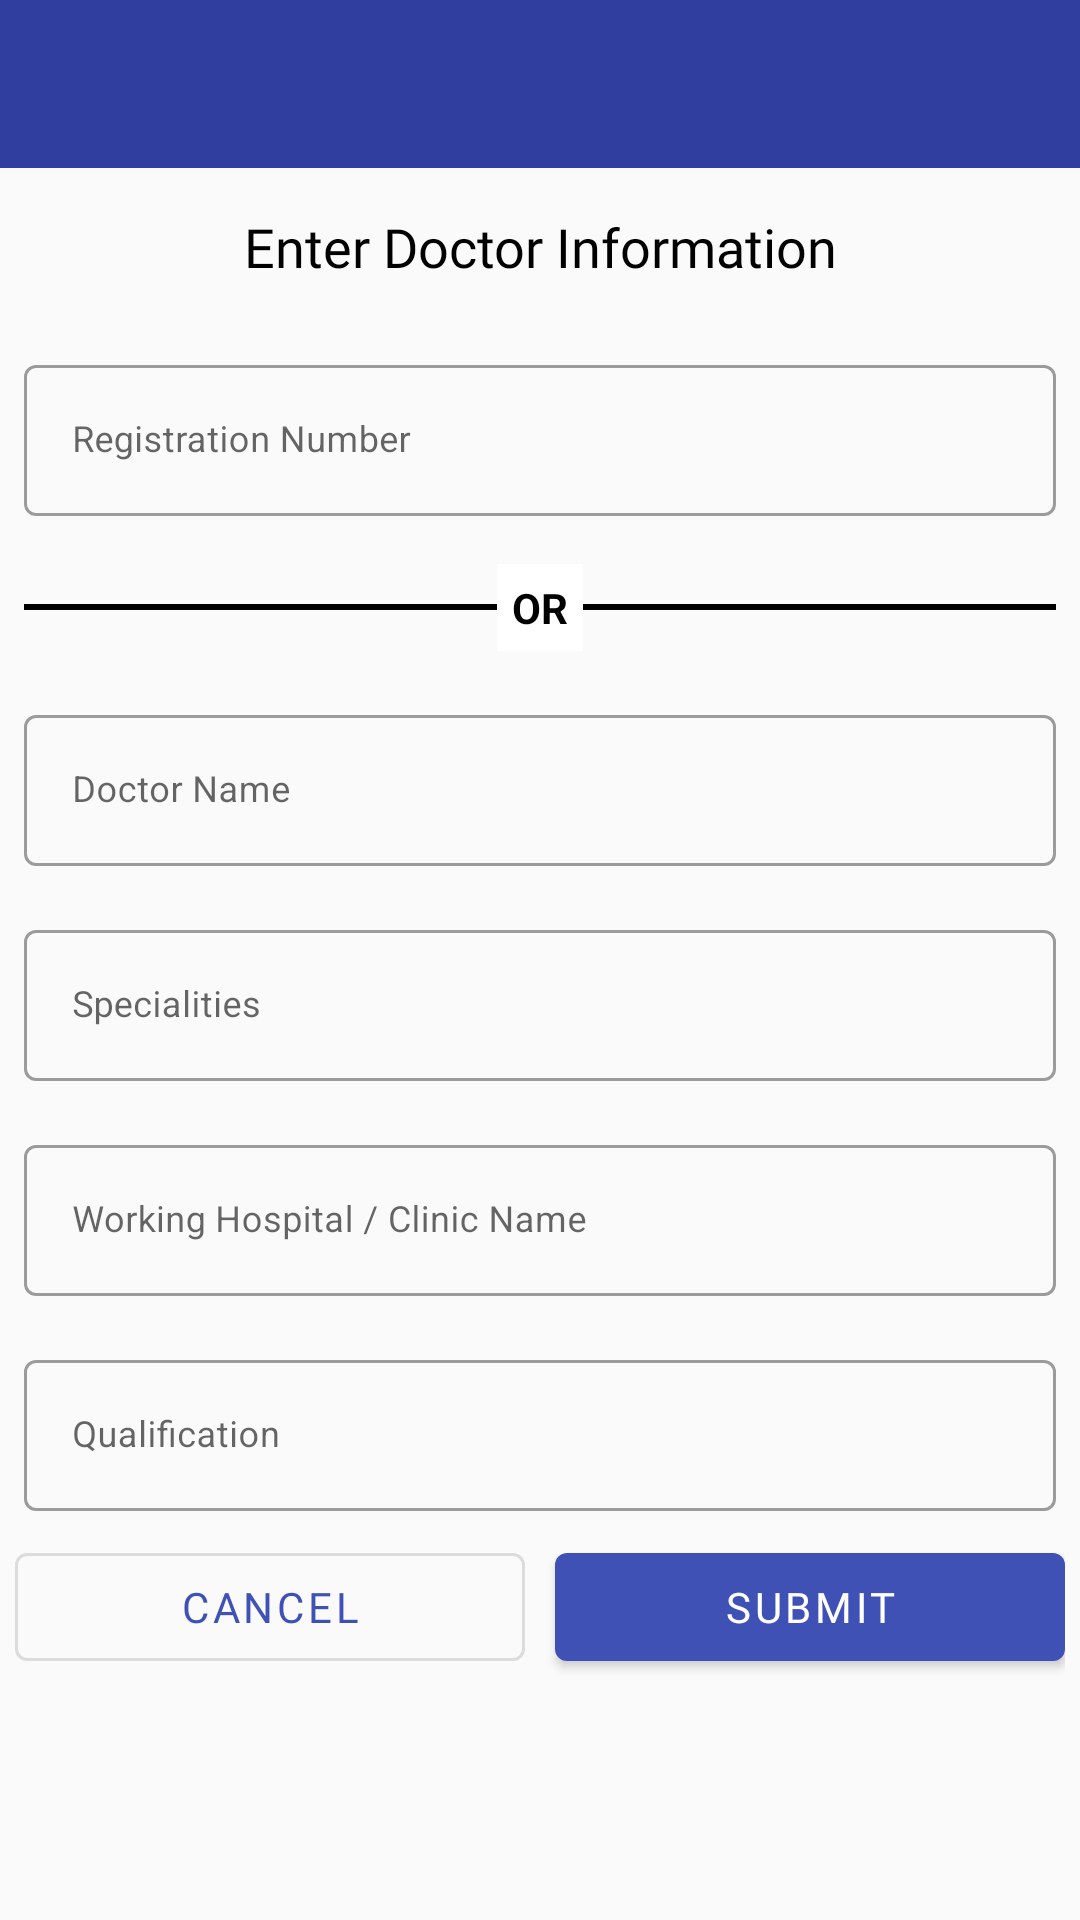

Reconstruct the res/layout file that produces this screen, plus the resources it refers to.
<!-- AndroidManifest.xml: application theme AppTheme -->
<!-- res/layout/activity_doctor_verification.xml -->
<?xml version="1.0" encoding="utf-8"?>
<LinearLayout xmlns:android="http://schemas.android.com/apk/res/android"
    xmlns:app="http://schemas.android.com/apk/res-auto"
    xmlns:tools="http://schemas.android.com/tools"
    android:layout_width="match_parent"
    android:layout_height="match_parent"
    android:orientation="vertical"
    tools:context=".DoctorVerificationActivity">

    <com.google.android.material.appbar.MaterialToolbar
        android:id="@+id/toolbar"
        android:layout_width="match_parent"
        android:layout_height="wrap_content"
        android:background="@color/colorPrimaryDark"
        android:paddingTop="@dimen/status_bar_height"
        android:theme="@style/AppTheme.ToolbarDark"
        app:popupTheme="@style/ThemeOverlay.AppCompat.Light"
        app:titleTextColor="@color/white" />

    <TextView
        android:layout_width="match_parent"
        android:layout_height="wrap_content"
        android:layout_margin="4dp"
        android:fontFamily="@font/opensans_regular"
        android:gravity="center"
        android:padding="10dp"
        android:text="Enter Doctor Information"
        android:textColor="@color/md_black_1000"
        android:textSize="18sp" />

    <com.google.android.material.textfield.TextInputLayout
        style="@style/Widget.MaterialComponents.TextInputLayout.OutlinedBox"
        android:layout_width="match_parent"
        android:layout_height="wrap_content"
        android:layout_margin="8dp"
        android:hint="Registration Number"
        app:hintEnabled="true">

        <com.google.android.material.textfield.TextInputEditText
            android:id="@+id/regNo"
            android:layout_width="match_parent"
            android:layout_height="wrap_content"
            android:inputType="text"
            android:textSize="12sp" />

    </com.google.android.material.textfield.TextInputLayout>

    <FrameLayout
        android:layout_width="match_parent"
        android:layout_height="wrap_content"
        android:layout_margin="8dp"
        android:orientation="horizontal">

        <View
            android:layout_width="match_parent"
            android:layout_height="2dp"
            android:layout_gravity="center"
            android:background="@color/md_black_1000" />

        <TextView
            android:layout_width="wrap_content"
            android:layout_height="wrap_content"
            android:layout_gravity="center"
            android:background="@color/white"
            android:padding="5dp"
            android:text="OR"
            android:textColor="@color/md_black_1000"
            android:textSize="14sp"
            android:textStyle="bold" />
    </FrameLayout>

    <com.google.android.material.textfield.TextInputLayout
        style="@style/Widget.MaterialComponents.TextInputLayout.OutlinedBox"
        android:layout_width="match_parent"
        android:layout_height="wrap_content"
        android:layout_margin="8dp"
        android:hint="Doctor Name"
        app:hintEnabled="true">

        <com.google.android.material.textfield.TextInputEditText
            android:id="@+id/doctorName"
            android:layout_width="match_parent"
            android:layout_height="wrap_content"
            android:inputType="text"
            android:textSize="12sp" />

    </com.google.android.material.textfield.TextInputLayout>

    <com.google.android.material.textfield.TextInputLayout
        style="@style/Widget.MaterialComponents.TextInputLayout.OutlinedBox"
        android:layout_width="match_parent"
        android:layout_height="wrap_content"
        android:layout_margin="8dp"
        android:hint="Specialities"
        app:hintEnabled="true">

        <com.google.android.material.textfield.TextInputEditText
            android:id="@+id/speciality"
            android:layout_width="match_parent"
            android:layout_height="wrap_content"
            android:inputType="text"
            android:textSize="12sp" />

    </com.google.android.material.textfield.TextInputLayout>

    <com.google.android.material.textfield.TextInputLayout
        style="@style/Widget.MaterialComponents.TextInputLayout.OutlinedBox"
        android:layout_width="match_parent"
        android:layout_height="wrap_content"
        android:layout_margin="8dp"
        android:hint="Working Hospital / Clinic Name"
        app:hintEnabled="true">

        <com.google.android.material.textfield.TextInputEditText
            android:id="@+id/hospital"
            android:layout_width="match_parent"
            android:layout_height="wrap_content"
            android:inputType="text"
            android:textSize="12sp" />

    </com.google.android.material.textfield.TextInputLayout>

    <com.google.android.material.textfield.TextInputLayout
        style="@style/Widget.MaterialComponents.TextInputLayout.OutlinedBox"
        android:layout_width="match_parent"
        android:layout_height="wrap_content"
        android:layout_margin="8dp"
        android:hint="Qualification"
        app:hintEnabled="true">

        <com.google.android.material.textfield.TextInputEditText
            android:id="@+id/qualification"
            android:layout_width="match_parent"
            android:layout_height="wrap_content"
            android:inputType="text"
            android:textSize="12sp" />

    </com.google.android.material.textfield.TextInputLayout>


    <LinearLayout
        android:layout_width="match_parent"
        android:layout_height="wrap_content"
        android:layout_alignParentBottom="true"
        android:gravity="center"
        android:paddingLeft="5dp"
        android:paddingEnd="5dp"
        android:paddingRight="5dp">

        <com.google.android.material.button.MaterialButton
            android:id="@+id/cancel_button"
            style="@style/Widget.MaterialComponents.Button.OutlinedButton"
            android:layout_width="match_parent"
            android:layout_height="wrap_content"
            android:layout_marginEnd="5dp"
            android:layout_marginRight="5dp"
            android:layout_weight=".1"
            android:fontFamily="@font/opensans_bold"
            android:padding="4dp"
            android:text="Cancel"
            android:textSize="14sp" />

        <com.google.android.material.button.MaterialButton
            android:id="@+id/submit_button"
            style="@style/Widget.MaterialComponents.Button"
            android:layout_width="match_parent"
            android:layout_height="wrap_content"
            android:layout_marginStart="5dp"
            android:layout_marginLeft="5dp"
            android:layout_weight=".1"
            android:fontFamily="@font/opensans_bold"
            android:padding="4dp"
            android:text="Submit"
            android:textSize="14sp" />
    </LinearLayout>


</LinearLayout>
<!-- resources referenced by this layout -->
<resources>
  <color name="colorPrimaryDark">#303F9F</color>
  <color name="md_black_1000">#000000</color>
  <color name="white">#fff</color>
  <dimen name="status_bar_height">24dp</dimen>
  <style name="AppTheme.ToolbarDark" parent="ThemeOverlay.AppCompat.Dark">
          <item name="android:background">@color/colorPrimaryDark</item>
      </style>
  <style name="AppTheme" parent="Theme.MaterialComponents.Light.NoActionBar">
          
          <item name="colorPrimary">@color/colorPrimary</item>
          <item name="android:windowBackground">@color/md_grey_50</item>
          <item name="colorPrimaryDark">@color/colorPrimaryDark</item>
          <item name="colorAccent">@color/colorAccent</item>
          <item name="popupTheme">@style/ThemeOverlay.AppCompat.Dark</item>
      </style>
  <color name="colorPrimary">#3F51B5</color>
  <color name="md_grey_50">#FAFAFA</color>
  <color name="colorAccent">#009688</color>
</resources>
